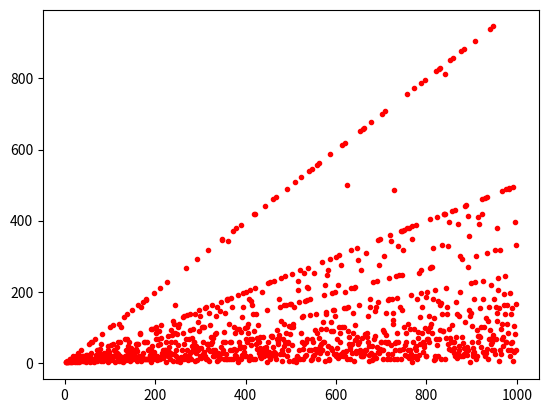

Python code for this plot:
import os

os.system('clear')

import numpy as np
import matplotlib.pyplot as plt

def Gamma(x, n):
    "Gamma(x, n) returns the period of x^j mod n"
    d = x
    while d < n:
        d = d*x
    d = np.mod(d, n)
    m = np.mod(x, n)
    p = 1
    v = np.mod(d*m, n)
    while v != d:
        v = np.mod(v*m, n)
        if v == 0:
            return 1
        p = p + 1
    return p

def D(n):
    "D(n) = Gamma(2, n) returns the period of 2^j mod n"
    return Gamma(2, n)

# 

x_plot = np.arange(2, 1000, 1)
y_plot = np.array([D(x) for x in x_plot])
plt.plot(x_plot, y_plot, 'r.')
plt.show()